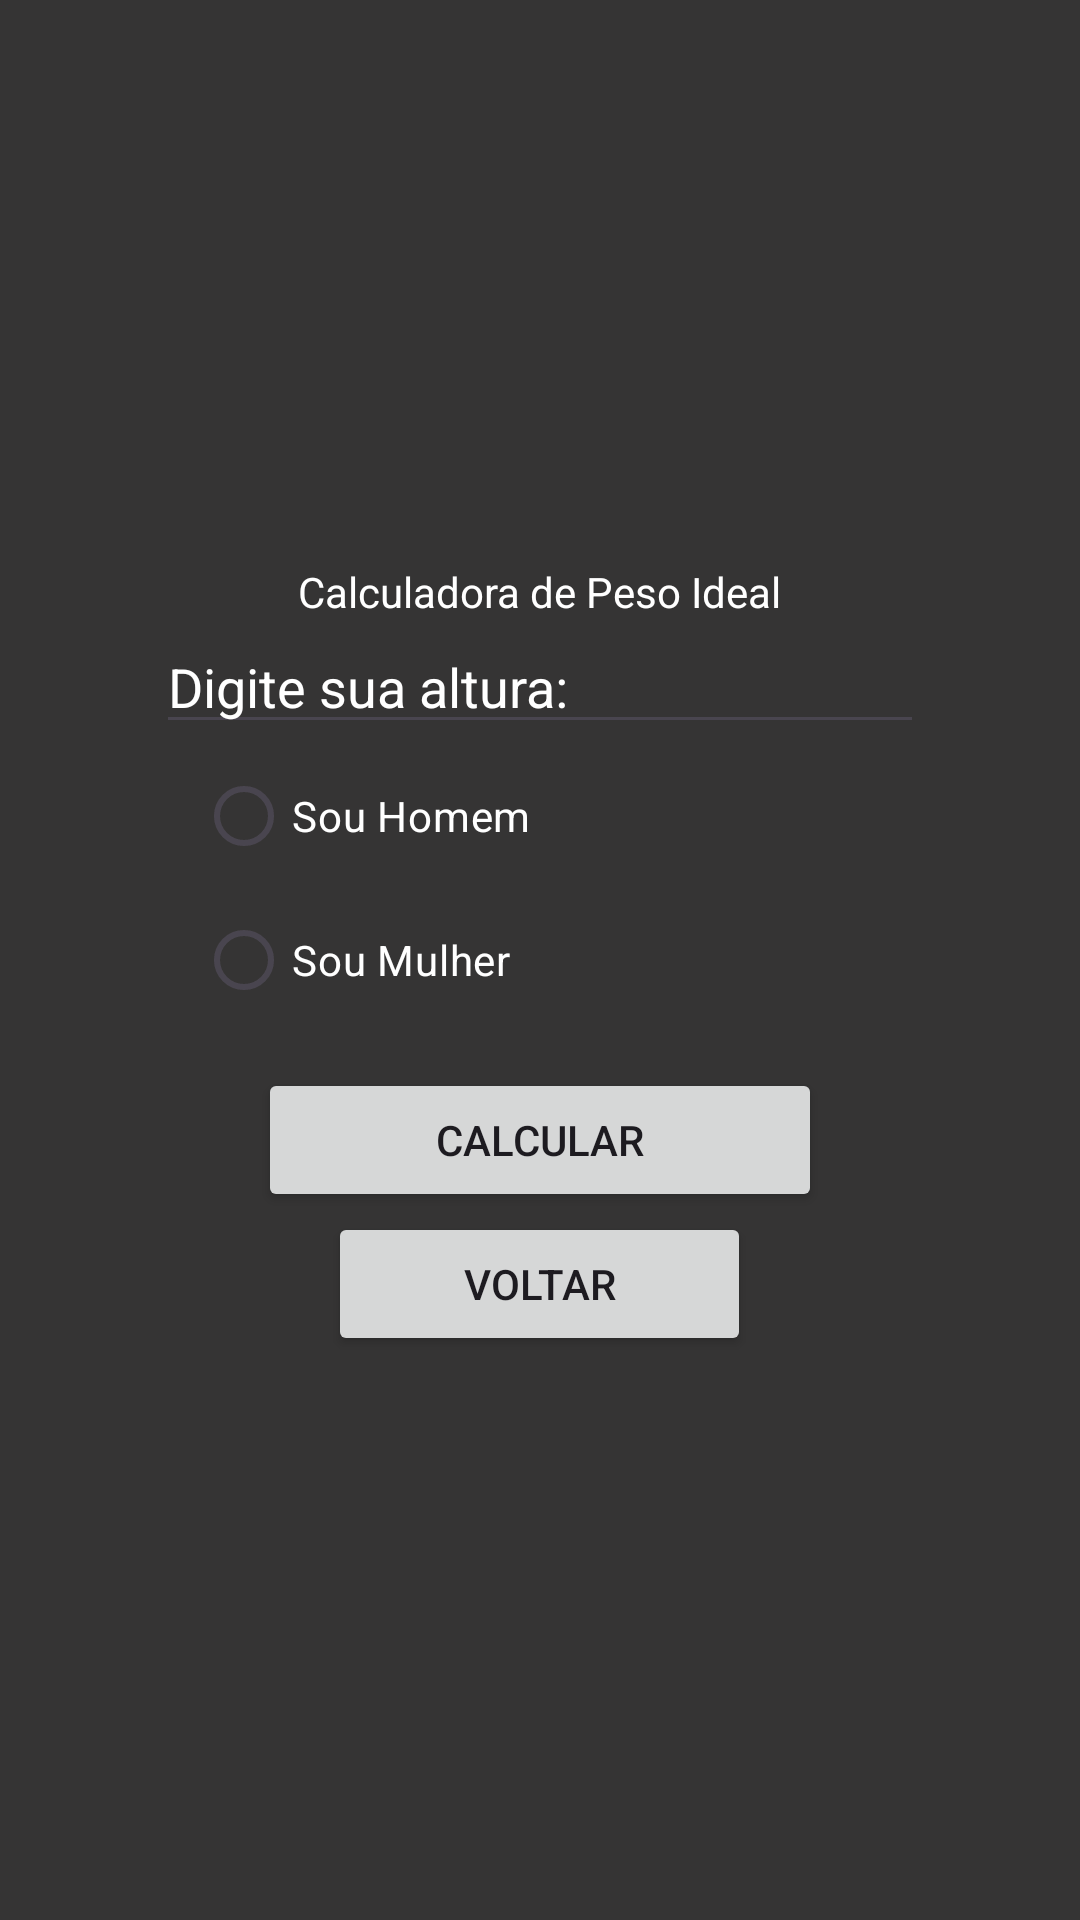

Write the Android layout XML for this screen, with the resource values it uses.
<!-- AndroidManifest.xml: application theme Theme.FitCalcApp -->
<!-- res/layout/calc_peso.xml -->
<?xml version="1.0" encoding="utf-8"?>
<LinearLayout xmlns:android="http://schemas.android.com/apk/res/android"
    android:id="@+id/calc_peso_layout"
    android:layout_width="match_parent"
    android:gravity="center"
    android:orientation="vertical"
    android:background="@color/grey"
    android:layout_height="match_parent">


    <TextView
        android:layout_width="wrap_content"
        android:layout_height="wrap_content"
        android:text="Calculadora de Peso Ideal"
        android:textColor="@color/white" />

    <EditText
        android:id="@+id/TextAlturaTelaPeso"
        android:layout_width="256dp"
        android:layout_height="wrap_content"
        android:ems="10"
        android:textColor="@color/white"
        android:inputType="text"
        android:text="Digite sua altura:" />


    <RadioGroup
        android:id="@+id/pesoOptions"
        android:layout_width="229dp"
        android:layout_height="108dp">

        <RadioButton
            android:textColor="@color/white"
            android:id="@+id/radioButtonHomemTelaPeso"
            android:layout_width="match_parent"
            android:layout_height="wrap_content"
            android:text="Sou Homem" />

        <RadioButton
            android:textColor="@color/white"
            android:id="@+id/radioButtonMulherTelaPeso"
            android:layout_width="match_parent"
            android:layout_height="wrap_content"
            android:text="Sou Mulher" />
    </RadioGroup>

    <Button
        android:id="@+id/buttonCalcularPesoPage"
        android:layout_width="188dp"
        android:layout_height="wrap_content"
        android:text="Calcular" />

    <Button
        android:id="@+id/buttonVoltarPesoPage"
        android:layout_width="141dp"
        android:layout_height="wrap_content"
        android:text="Voltar" />


</LinearLayout>
<!-- resources referenced by this layout -->
<resources>
  <color name="grey">#353434</color>
  <color name="white">#FFFFFFFF</color>
  <style name="Theme.FitCalcApp" parent="Base.Theme.FitCalcApp" />
  <style name="Base.Theme.FitCalcApp" parent="Theme.Material3.DayNight.NoActionBar">
          
          
      </style>
</resources>
